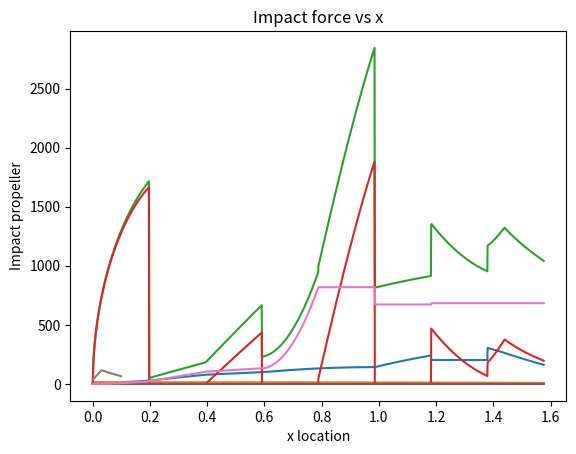

The script that saved this image:
import numpy as np
import matplotlib.pyplot as plt
#from new_underwater_drag import RF_flat
#from new_underwater_drag import Hull_form_drag
import math



def force_vs_time(time, V, alpha, rho_water, rho_B, C_d, m):
    F_lst = []
    t_lst = []
    R_cone = 0.1
    H_cone = 0.1
    g = 9.81
    pressure_lst = []
    dt=0.001
    for t in np.arange(0, time, dt):
        #F = (V * ((4 / 3) * rho_water * 3 * (t ** 2) * (((4 / pi) * V * np.tan(pi / 6)) ** 3))) * sin(alpha)
        #F = -m*g + (pi/2)*rho_water*C_d*(R_cone**2)* (V**2)*np.tanh(pi/9) + pi*rho_water*g*(R_cone**2)*(V*t-(2/3)*0.5)
        #F = (0.5*rho_water*C_d*pi*((V*t*tan(pi/9))**2)) - (g*((pi*V*t*tan(pi/9))**2)*V*t*(rho_water-rho_B))
        F = (4*np.sqrt(2))*rho_water*(V**(5/2))*((2*H_cone/(R_cone**2))**(-3/2))*(t**0.5)
        r=np.sqrt(V*time/(2*H_cone/R_cone**2))
        surface=V*dt*2*np.pi*r
        pressure =F/surface
        F_lst.append(F)
        t_lst.append(t)
        pressure_lst.append(pressure)

    return F_lst, t_lst,pressure_lst

#F_lst_time, t_lst = force_vs_time(0.3, 4, 0.912, 1030, 228.6, 0.3, 16)
def Paraboloid(x):
    return 0.1*x**2+10


def Paraboloid2(x):
    return 0.03*x**2+10


def Velocity_change(v_initial,mass,body_length,nose_length,r0,wing_location,wing_length,root_chord,airfoil_height,K,beginning_folded,airfoil_area,tail_length):
    rho_water=1030
    rho_W=rho_water
    volume=0
    h0=nose_length
    mu_water = 0.00126
    eta_hull=5
    velocity=v_initial
    velocity_tab=[]
    time=0
    drag_tab=[]
    impact_tab=[]
    buoyancy_tab=[]
    surface_tab=[]
    volume_tab=[]
    water_drag_tab=[]
    print('nose')
    x_nose_to_fuselage=np.linspace(0.001,nose_length,200)
    for x in x_nose_to_fuselage:
        buoyancy=volume*rho_water*9.81
        r=r0/np.sqrt(h0)*np.sqrt(x)
        volume=np.pi*x*r**2/2
        #drag=surface*velocity*length*length/diameter
        S_submerged = (np.pi/6)*(r/x**2)*((r**2 + 4*x**2)**1.5 - r**3)
        ReW = rho_W * velocity * x / mu_water
        #print(ReW,'reynolds')
        CF_flat = 0.0667 / ((math.log10(ReW) - 2) ** 2)
        RF_flat = 0.5 * rho_W * S_submerged * velocity ** 2 * CF_flat
        CF_form = 0.075 / ((math.log10(ReW) - 2) ** 2)
        Kp = eta_hull * ((nose_length / (2*r)) ** (-1.7))
        Cp = Kp * CF_form
        RF_form = 0.5 * rho_W * velocity ** 2 * S_submerged * Cp
        impact = (4 * np.sqrt(2)) * rho_water * (velocity ** (5 / 2)) * ((2 * h0 / (r0 ** 2)) ** (-3 / 2)) * (time ** 0.5)
        drag=RF_flat#+RF_form
        dt=nose_length/200/velocity
        time=time+dt
        velocity=velocity-(drag+buoyancy+impact-mass*9.81)/mass*dt

        #print(x,buoyancy,drag,impact)
        #print(velocity)
        water_drag_tab.append(drag)
        drag_tab.append(buoyancy+drag+impact)
        velocity_tab.append(velocity)
        impact_tab.append(impact)
        buoyancy_tab.append(buoyancy)
        surface_tab.append(S_submerged)
        volume_tab.append(volume)
    print(volume,'Volume nose')
    print('nose to box',x)
    beginning_folded=0.493
    x_nose_to_box=np.linspace(nose_length,beginning_folded,200)
    for x in x_nose_to_box:
        buoyancy=volume*rho_water*9.81
        r=r0/np.sqrt(h0)*np.sqrt(x)
        volume=np.pi*h0*r0**2/2+np.pi*r0**2*(x-nose_length)
        #drag=surface*velocity*length*length/diameter
        S_submerged_nose = (np.pi/6)*(r0/h0**2)*((r0**2 + 4*h0**2)**1.5 - r0**3)
        S_submerged = S_submerged_nose+2*np.pi*r0*(x-nose_length)
        ReW = rho_W * velocity * x / mu_water
        #print(ReW,'reynolds \n')
        CF_flat = 0.0667 / ((math.log10(ReW) - 2) ** 2)
        RF_flat = 0.5 * rho_W * S_submerged * velocity ** 2 * CF_flat
        CF_form = 0.075 / ((math.log10(ReW) - 2) ** 2)
        Kp = eta_hull * ((nose_length / (2*r)) ** (-1.7))
        Cp = Kp * CF_form
        RF_form = 0.5 * rho_W * velocity ** 2 * S_submerged * Cp
        impact=0
        #impact = (4 * np.sqrt(2)) * rho_water * (velocity ** (5 / 2)) * ((2 * h0 / (r0 ** 2)) ** (-3 / 2)) * (time ** 0.5)
        drag=RF_flat#+RF_form
        dt=(beginning_folded-nose_length)/200/velocity
        time=time+dt

        velocity=velocity-(drag+buoyancy+impact-mass*9.81)/mass*dt
        #print(x,buoyancy,drag,impact)
        #print(velocity)
        water_drag_tab.append(drag)
        velocity_tab.append(velocity)
        drag_tab.append(drag+buoyancy+impact)
        impact_tab.append(impact)
        buoyancy_tab.append(buoyancy)
        surface_tab.append(S_submerged)
        S_nose_full=S_submerged_nose
        volume_tab.append(volume)
        xmax=x



    print('Box')

    # print(np.max(impact_wing_tab),'max_impact_force wings')

    #box_dimensions
    box_width=0.1
    box_height=0.12*0.357
    box_length=0.107
    a=0.0001/2
    b=box_width/2
    S_box=0
    volume_box=0
    velocity_impact=velocity
    x_box=np.linspace(beginning_folded,beginning_folded+box_length,200)
    for x in x_box:
        #print(np.sqrt(1 - (a/b) ** 2), 'e')
        buoyancy=volume*rho_water*9.81
        r=r0/np.sqrt(h0)*np.sqrt(x)
        volume_box=volume_box+a*b*np.pi*velocity*dt
        volume = np.pi * h0 * r0 ** 2 / 2 + np.pi * r0 ** 2 * (x - nose_length) + volume_box
        #drag=surface*velocity*length*length/diameter
        #S_submerged_nose = (np.pi/6)*(r0/h0**2)*((r0**2 + 4*h0**2)**1.5 - r0**3)
        S_submerged_nose=S_nose_full
        #Perimeter=np.pi*(3*a*b-np.sqrt((3*a+b)*(3*b+a)))
        Perimeter=np.pi*2*np.sqrt((a**2+b**2)/2)
        print(Perimeter,'Perimiter')
        S_box=S_box+velocity*dt*Perimeter
        S_submerged = S_submerged_nose + 2 * np.pi * r0 * (x - nose_length)+S_box

        ReW = rho_W * velocity * x / mu_water
        print(ReW,'reynolds',x,velocity)
        CF_flat = 0.0667 / ((math.log10(ReW) - 2) ** 2)
        RF_flat = 0.5 * rho_W * S_submerged * velocity ** 2 * CF_flat
        CF_form = 0.075 / ((math.log10(ReW) - 2) ** 2)
        Kp = eta_hull * ((nose_length / (2*r)) ** (-1.7))
        Cp = Kp * CF_form
        RF_form = 0.5 * rho_W * velocity ** 2 * S_submerged * Cp
        impact =velocity**2/2*K*4/3*np.pi*rho_water*a*(b)
        a=a+(box_height/2)/200
        #b=b+(box_width/2)/200

        drag=RF_flat#+RF_form
        dt=(box_length)/200/velocity
        time=time+dt
        velocity=velocity-(drag+buoyancy+impact-mass*9.81)/mass*dt
        print(x,buoyancy,drag,impact)
        print(velocity)
        water_drag_tab.append(drag)
        velocity_tab.append(velocity)
        drag_tab.append(drag+buoyancy+impact)
        impact_tab.append(impact)
        buoyancy_tab.append(buoyancy)
        surface_tab.append(S_submerged)
        volume_tab.append(volume)


    print('aaaaaa buoyancy',buoyancy)
    print('box to wings')
    print('volume box',volume_box)

    print('volume',volume)
    volume_box=0
    wing_location=0.85-0.1
    x_box_to_wings=np.linspace(beginning_folded+box_length,wing_location,200)
    for x in x_box_to_wings:
        print('volume', volume)
        #print(np.sqrt(1 - (a/b) ** 2), 'e')
        buoyancy=volume*rho_water*9.81
        r=r0/np.sqrt(h0)*np.sqrt(x)
        volume_box=volume_box+(x-beginning_folded-box_length)*box_width*box_height
        volume = np.pi * h0 * r0 ** 2 / 2 + np.pi * r0 ** 2 * (x - nose_length) + volume_box
        #drag=surface*velocity*length*length/diameter
        #S_submerged_nose = (np.pi/6)*(r0/h0**2)*((r0**2 + 4*h0**2)**1.5 - r0**3)
        #Perimeter=np.pi*(3*a*b-np.sqrt((3*a+b)*(3*b+a)))

        S_box=S_box+velocity*dt*Perimeter
        S_submerged = S_submerged_nose + 2 * np.pi * r0 * (x - nose_length)+S_box

        ReW = rho_W * velocity * x / mu_water
        print(ReW,'reynolds',x,velocity)
        CF_flat = 0.0667 / ((math.log10(ReW) - 2) ** 2)
        RF_flat = 0.5 * rho_W * S_submerged * velocity ** 2 * CF_flat
        CF_form = 0.075 / ((math.log10(ReW) - 2) ** 2)
        Kp = eta_hull * ((nose_length / (2*r)) ** (-1.7))
        Cp = Kp * CF_form
        RF_form = 0.5 * rho_W * velocity ** 2 * S_submerged * Cp
        impact =0
        #a=a+(box_height/2)/200
        #b=b+(box_width/2)/200

        drag=RF_flat#+RF_form
        dt=(wing_location-beginning_folded)/200/velocity
        time=time+dt
        velocity=velocity-(drag+buoyancy+impact-mass*9.81)/mass*dt
        print(x,buoyancy,drag,impact)
        print(velocity)
        water_drag_tab.append(drag)
        velocity_tab.append(velocity)
        drag_tab.append(drag+buoyancy+impact)
        impact_tab.append(impact)
        buoyancy_tab.append(buoyancy)
        surface_tab.append(S_submerged)
        volume_tab.append(volume)
    print('wings smooth bit')



    wing_bit_width=0.25
    a=0.001/2
    b=wing_bit_width/2
    wing_bit_length=0.1

    S_bit=0
    x_wings_smooth_bit=np.linspace(wing_location,wing_location+wing_bit_length,200)
    for x in x_wings_smooth_bit:
        #print('volume', volume)
        #print(np.sqrt(1 - (a/b) ** 2), 'e')
        buoyancy=volume*rho_water*9.81
        r=r0/np.sqrt(h0)*np.sqrt(x)
        #volume_box=volume_box+(x-beginning_folded-box_length)*box_width*box_height
        #volume = np.pi * h0 * r0 ** 2 / 2 + np.pi * r0 ** 2 * (x - nose_length) + volume_box
        #drag=surface*velocity*length*length/diameter
        #S_submerged_nose = (np.pi/6)*(r0/h0**2)*((r0**2 + 4*h0**2)**1.5 - r0**3)
        Perimeter=np.pi*2*np.sqrt((a**2+b**2)/2)
        S_bit=S_bit+velocity*dt*Perimeter
        S_submerged = S_submerged_nose + 2 * np.pi * r0 * (x - nose_length)+S_box+S_bit
        print('wings smooth',S_submerged_nose, 2 * np.pi * r0 * (x - nose_length),S_box,S_bit)
        ReW = rho_W * velocity * x / mu_water
        print(ReW,'reynolds',x,velocity)
        CF_flat = 0.0667 / ((math.log10(ReW) - 2) ** 2)
        RF_flat = 0.5 * rho_W * S_submerged * velocity ** 2 * CF_flat
        CF_form = 0.075 / ((math.log10(ReW) - 2) ** 2)
        Kp = eta_hull * ((nose_length / (2*r)) ** (-1.7))
        Cp = Kp * CF_form
        RF_form = 0.5 * rho_W * velocity ** 2 * S_submerged * Cp
        impact =2*velocity**2/2*K*4/3*np.pi*rho_water*a*(b)
        a=a+(box_height/2)/200
        #b=b+(wing_bit_width/2)/200

        drag=RF_flat#+RF_form
        dt=(wing_bit_length)/200/velocity
        time=time+dt
        velocity=velocity-(drag+buoyancy+impact-mass*9.81)/mass*dt
        print(x,buoyancy,drag,impact)
        print(velocity)
        water_drag_tab.append(drag)
        velocity_tab.append(velocity)
        drag_tab.append(drag+buoyancy+impact)
        impact_tab.append(impact)
        buoyancy_tab.append(buoyancy)
        surface_tab.append(S_submerged)
        volume_tab.append(volume)

    print('wings')


    tail_position=body_length*.5+0.872
    x_wings=np.linspace(wing_location+wing_bit_length,tail_position,200)
    for x in x_wings:
        #print('volume', volume)
        #print(np.sqrt(1 - (a/b) ** 2), 'e')
        buoyancy=volume*rho_water*9.81
        r=r0/np.sqrt(h0)*np.sqrt(x)
        #volume_box=volume_box+(x-beginning_folded-box_length)*box_width*box_height
        #volume = np.pi * h0 * r0 ** 2 / 2 + np.pi * r0 ** 2 * (x - nose_length) + volume_box
        volume = np.pi * h0 * r0 ** 2 / 2 + volume_box#+ np.pi * r0 ** 2 * ( wing_location+wing_bit_length- nose_length) +  #+ 2*(airfoil_area)*(x-wing_location-wing_bit_length)*0.7
        #drag=surface*velocity*length*length/diameter
        S_submerged_nose = (np.pi/6)*(r0/h0**2)*((r0**2 + 4*h0**2)**1.5 - r0**3)
        Perimeter=np.pi*2*np.sqrt((a**2+b**2)/2)
        #S_box=S_box+velocity*dt*Perimeter
        S_submerged = S_submerged_nose + 2 * np.pi * r0 * (wing_location+wing_bit_length- nose_length)+S_box+ 2*Perimeter*(x-wing_location-wing_bit_length)+S_bit

        ReW = rho_W * velocity * x / mu_water
        print(ReW,'reynolds',x,velocity)
        CF_flat = 0.0667 / ((math.log10(ReW) - 2) ** 2)
        RF_flat = 0.5 * rho_W * S_submerged * velocity ** 2 * CF_flat
        CF_form = 0.075 / ((math.log10(ReW) - 2) ** 2)
        Kp = eta_hull * ((nose_length / (2*r)) ** (-1.7))
        Cp = Kp * CF_form
        RF_form = 0.5 * rho_W * velocity ** 2 * S_submerged * Cp
        impact =0
        a=a+(box_height/2)/200
        #b=b+(wing_bit_width/2)/200

        drag=RF_flat#+RF_form
        dt=(wing_location-beginning_folded)/200/velocity
        time=time+dt
        velocity=velocity-(drag+buoyancy+impact-mass*9.81)/mass*dt
        print(x,buoyancy,drag,impact)
        print(velocity)
        water_drag_tab.append(drag)
        velocity_tab.append(velocity)
        drag_tab.append(drag+buoyancy+impact)
        impact_tab.append(impact)
        buoyancy_tab.append(buoyancy)
        surface_tab.append(S_submerged)
        volume_tab.append(volume)
        print('S_bit', S_bit, 'the other one', 2 * Perimeter * (x - wing_location), 'S_box', S_box)
        xmax=x




    print('tail')
    print(x)
    tail_length=0.258
    b_tail=tail_length/2
    a_tail=b_tail*0.12
    K_axial=2.02

    end_tail=(.258-.129)+tail_position-0.05
    x_tail=np.linspace(tail_position,end_tail,200)
    # tail
    for x in x_tail:
        # print('volume', volume)
        # print(np.sqrt(1 - (a/b) ** 2), 'e')
        buoyancy = volume * rho_water * 9.81
        r = r0 / np.sqrt(h0) * np.sqrt(x)
        # volume_box=volume_box+(x-beginning_folded-box_length)*box_width*box_height
        # volume = np.pi * h0 * r0 ** 2 / 2 + np.pi * r0 ** 2 * (x - nose_length) + volume_box
        volume = np.pi * h0 * r0 ** 2 / 2 + volume_box+0.0011 #+ np.pi * r0 ** 2 * (wing_location + wing_bit_length - nose_length) + 2 * (airfoil_area) * (   x - wing_location - wing_bit_length)
        # drag=surface*velocity*length*length/diameter
        S_submerged_nose = (np.pi / 6) * (r0 / h0 ** 2) * ((r0 ** 2 + 4 * h0 ** 2) ** 1.5 - r0 ** 3)
        Perimeter = np.pi * 2 * np.sqrt((a ** 2 + b ** 2) / 2)
        # S_box=S_box+velocity*dt*Perimeter
        S_submerged = S_submerged_nose + 2 * np.pi * r0 * (
                wing_location + wing_bit_length - nose_length) + S_box + 2 * Perimeter * (
                              x - wing_location - wing_bit_length) * 0.7 + S_bit

        ReW = rho_W * np.abs(velocity) * x / mu_water
        print(ReW, 'reynolds', x, velocity)
        print(b_tail, 'btail', a_tail)
        CF_flat = 0.0667 / ((math.log10(ReW) - 2) ** 2)
        RF_flat = 0.5 * rho_W * S_submerged * (velocity) ** 2 * CF_flat
        CF_form = 0.075 / ((math.log10(ReW) - 2) ** 2)
        Kp = eta_hull * ((nose_length / (2 * r)) ** (-1.7))
        Cp = Kp * CF_form
        RF_form = 0.5 * rho_W * (velocity) ** 2 * S_submerged * Cp
        if velocity > 0:
            impact = 3 * velocity ** 2 * K_axial * 2 / 3 * np.pi * rho_water * a_tail ** 2
        else:
            impact = 0
        b_tail = b_tail-(.258-0.179)/200
        a_tail = 0.12 * b_tail
        # b=b+(wing_bit_width/2)/200

        drag = RF_flat #+ RF_form
        dt = (end_tail - tail_position) / 200 / velocity
        time = time + dt
        if velocity > 0:
            velocity = velocity - (drag + buoyancy + impact - mass * 9.81) / mass * dt

        else:
            velocity = velocity - (-drag + buoyancy + impact - mass * 9.81) / mass * dt
            break
        print('S_bit', S_bit, 'S_total', S_submerged, 'S_box', S_box)
        print('x:', x, 'buoyancy', buoyancy, 'drag', drag, 'impact', impact, 'velocity:', velocity, 'Area', S_submerged)
        print(velocity)

        water_drag_tab.append(drag)
        velocity_tab.append(velocity)
        drag_tab.append(drag + buoyancy + impact)
        impact_tab.append(impact)
        buoyancy_tab.append(buoyancy)
        surface_tab.append(S_submerged)
        volume_tab.append(volume)
        xmax = x
    print(b_tail,a_tail)
    print('Propeller')
    print(end_tail,end_tail+0.1)
    x_propeller=np.linspace(end_tail,end_tail+0.1,200)
    impact_water_prop_tab=[]
    r_water=0.01
    for x in x_propeller:
        # print('volume', volume)
        # print(np.sqrt(1 - (a/b) ** 2), 'e')
        buoyancy = volume * rho_water * 9.81
        r = r0 / np.sqrt(h0) * np.sqrt(x)
        # volume_box=volume_box+(x-beginning_folded-box_length)*box_width*box_height
        # volume = np.pi * h0 * r0 ** 2 / 2 + np.pi * r0 ** 2 * (x - nose_length) + volume_box
        volume = np.pi * h0 * r0 ** 2 / 2 + volume_box + 0.0011#+ np.pi * r0 ** 2 * (x - nose_length)+ 2 * (airfoil_area) * (
                    #x - wing_location) * 0.7 *0.7
        # drag=surface*velocity*length*length/diameter
        S_submerged_nose = (np.pi / 6) * (r0 / h0 ** 2) * ((r0 ** 2 + 4 * h0 ** 2) ** 1.5 - r0 ** 3)
        # Perimeter=np.pi*(3*a*b-np.sqrt((3*a+b)*(3*b+a)))
        # S_box=S_box+velocity*dt*Perimeter
        S_submerged = S_submerged_nose + 2 * np.pi * r0 * (body_length - nose_length) + S_box + 2 * Perimeter * (
                    x - wing_location) + S_bit + 2 * 0.056

        ReW = rho_W * velocity * x / mu_water
        print(ReW, 'reynolds', x, velocity)
        CF_flat = 0.0667 / ((math.log10(ReW) - 2) ** 2)
        RF_flat = 0.5 * rho_W * S_submerged * velocity ** 2 * CF_flat
        CF_form = 0.075 / ((math.log10(ReW) - 2) ** 2)
        Kp = eta_hull * ((nose_length / (2 * r)) ** (-1.7))
        Cp = Kp * CF_form
        RF_form = 0.5 * rho_W * velocity ** 2 * S_submerged * Cp
        impact_water_prop=8/3*rho_water*r_water**2*velocity**2
        impact = 3 * velocity ** 2 * K_axial * 2 / 3 * np.pi * rho_water * a_tail ** 2 +3*impact_water_prop
        b_tail = b_tail - (0.05) / 200
        a_tail = 0.12 * b_tail
        if x<end_tail+0.03:r_water=r_water+0.03/200

        impact_water_prop_tab.append(impact_water_prop)
        drag = RF_flat #+ RF_form
        dt = (wing_location + wing_bit_length + 1.25-end_tail) / 200 / velocity
        time = time + dt
        velocity = velocity - (drag + buoyancy + impact - mass * 9.81) / mass * dt
        print(x, 'buoyancy', buoyancy, 'drag', drag, impact)
        print(velocity)
        water_drag_tab.append(drag)
        velocity_tab.append(velocity)
        drag_tab.append(drag + buoyancy + impact)
        impact_tab.append(impact)
        buoyancy_tab.append(buoyancy)
        surface_tab.append(S_submerged)
        volume_tab.append(volume)

        xmax = x

    print(np.max(impact_water_prop_tab),x)
    print('end bit wings')


    #print(water_drag_tab)
    print('nose_length:', nose_length, 'beginning of the box', beginning_folded, 'box_to wings',
          beginning_folded + box_length, 'wing trailing edge smooth bit', wing_location, 'start wings',
          wing_location + wing_bit_length, 'start tail', body_length - tail_length, 'end tail', body_length,
          'end wings', wing_location + 1.25)
    plt.plot(np.linspace(0.001, xmax, len(drag_tab)), water_drag_tab)
    plt.xlabel('x location')
    plt.ylabel('Water drag')
    plt.show()
    plt.plot(np.linspace(0.001, xmax, len(velocity_tab)), velocity_tab)
    plt.xlabel('x location')
    plt.title('Velocity vs x')
    plt.ylabel('Velocity')
    plt.show()
    plt.plot(np.linspace(0.001, xmax, len(drag_tab)), drag_tab)
    plt.xlabel('x location')
    plt.ylabel('Forces up[N]')
    plt.show()
    plt.plot(np.linspace(0.001, xmax, len(velocity_tab)), impact_tab)
    plt.title('Impact force vs x')
    plt.xlabel('x location')
    plt.ylabel('Impact[N]')
    plt.show()
    plt.plot(np.linspace(0.001, xmax, len(drag_tab)), surface_tab)
    plt.xlabel('x location')
    plt.ylabel('Surface')
    plt.show()
    plt.plot(np.linspace(0.001, xmax, len(drag_tab)), volume_tab)
    plt.xlabel('x location')
    plt.ylabel('Volume')
    plt.show()
    plt.plot(np.linspace(0.001, xmax, len(drag_tab)), buoyancy_tab)
    plt.xlabel('x location')
    plt.ylabel('Buoyancy')
    plt.show()
    plt.plot(np.linspace(0.001, 0.1, len(impact_water_prop_tab)), impact_water_prop_tab)
    plt.xlabel('x location')
    plt.ylabel('Impact propeller')
    plt.show()
    print(np.max(impact_water_prop_tab))
    return velocity_tab


#def Force_versus_X(velocity_tab):


#F_lst_time, t_lst,pressure_lst_time = force_vs_time(0.3, 4, 0.912, 1030, 228.6, 0.3, 16)
#fig, (Ftime, Fangle) = plt.subplots(2)
#fig.suptitle('Diving load impacts')
#Ftime.plot(t_lst, F_lst_time, 'tab:orange')
#Ftime.set_xlabel('Time [s]')
#Ftime.set_ylabel('Force [N]')
#Ftime.set_title('Impact force vs. time')
#Fangle.plot(t_lst, pressure_lst_time, 'tab:red')
#Fangle.set_xlabel('Time [s]')
#Fangle.set_ylabel('Pressure [Pa]')
#Fangle.set_title('Pressure vs time')


#plt.show()

#def Beam_deflection(angle,Inertia):

#y=0.03x^{2}
#ef Velocity_change(v_initial,mass,body_length,nose_length,r0):
print(np.arctan(0.6)*180/np.pi)
print(np.sqrt(1-(0.12*2)**2),'e')
K=0.935
print(0.357*0.12,'whatever')
#Velocidef Velocity_change(v_initial: Any,
# mass: {__mul__},
                    #body_length: Any,
                    #nose_length: {__truediv__},
                    #r0: {__truediv__, __pow__},
                    #wing_location: {__sub__},
                    #wing_length: Any,
                    #root_chord: Any,
                    #airfoil_height: Any,
                    #K: Any,
                    #beginning_folded: Any)
Velocity_change(15,17,1.05,0.18,0.09,0.5986,1.5,0.357,0.12*0.357,K,0.5986-0.1,0.105,0.258)

#Nose end 0.18
#Body_length



#dimatere 10cm water prop
#body length 85 cm
#11cm
#2cm +tail length
#18cm fuselage
#20 cm
#0.0105 m2 wing

#0.5986wing location
#1.5m
#0.357 12% height